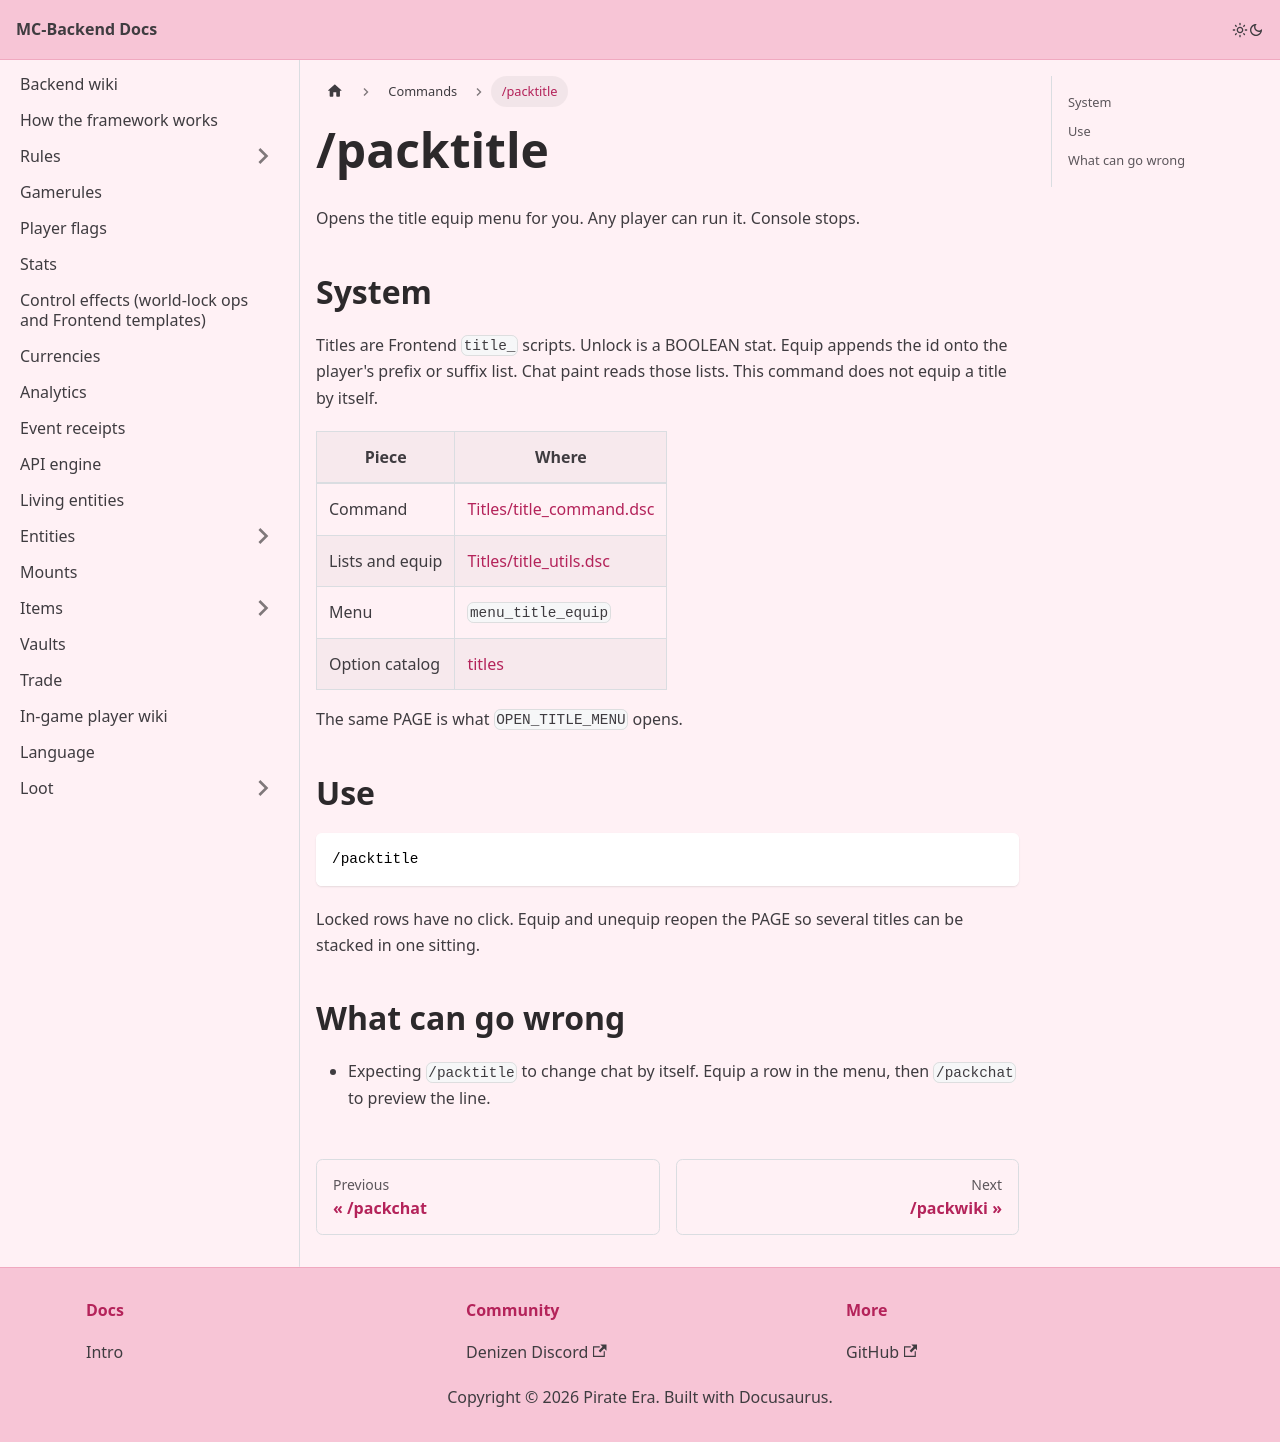

repository: Pirate-Era-Network/MC-Backend-Docs · page: commands/packtitle.html · generator: docusaurus

---
sidebar_position: 8
---

# /packtitle

Opens the title equip menu for you. Any player can run it. Console stops.

## System

Titles are Frontend `title_` scripts. Unlock is a BOOLEAN stat. Equip appends the id onto the player's prefix or suffix list. Chat paint reads those lists. This command does not equip a title by itself.

| Piece | Where |
| --- | --- |
| Command | [Titles/title_command.dsc](https://github.com/Pirate-Era-Network/mc-denizen-core-backend/blob/main/Titles/title_command.dsc) |
| Lists and equip | [Titles/title_utils.dsc](https://github.com/Pirate-Era-Network/mc-denizen-core-backend/blob/main/Titles/title_utils.dsc) |
| Menu | `menu_title_equip` |
| Option catalog | [titles](../titles.md) |

The same PAGE is what `OPEN_TITLE_MENU` opens.

## Use

```text
/packtitle
```

Locked rows have no click. Equip and unequip reopen the PAGE so several titles can be stacked in one sitting.

## What can go wrong

- Expecting `/packtitle` to change chat by itself. Equip a row in the menu, then `/packchat` to preview the line.
